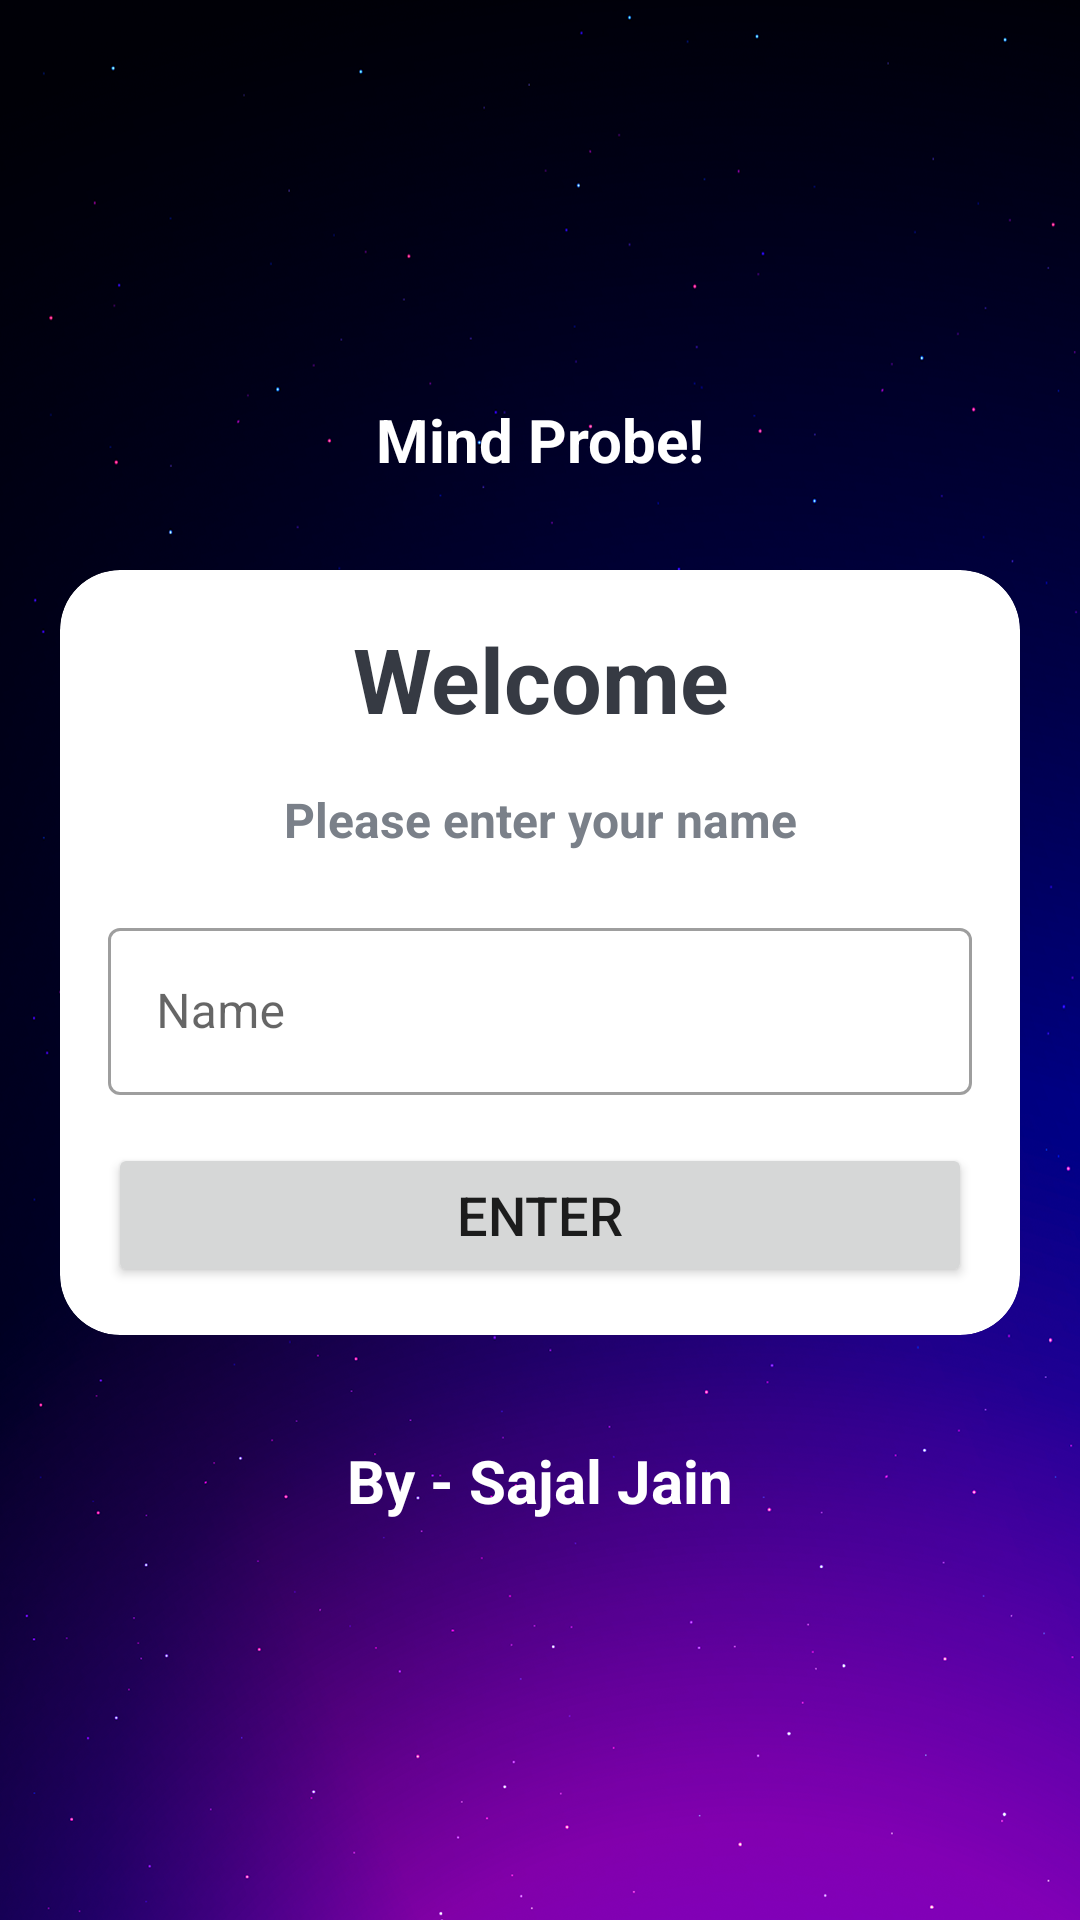

Layout XML and referenced resources for this Android screen:
<!-- AndroidManifest.xml: application theme Theme.MindProbe -->
<!-- res/layout/activity_main.xml -->
<?xml version="1.0" encoding="utf-8"?>
<LinearLayout xmlns:android="http://schemas.android.com/apk/res/android"
    xmlns:app="http://schemas.android.com/apk/res-auto"
    xmlns:tools="http://schemas.android.com/tools"
    android:layout_width="match_parent"
    android:layout_height="match_parent"
    android:background="@drawable/cardbg"
    android:orientation="vertical"
    android:gravity="center"
    tools:context=".MainActivity">

    <TextView
        android:layout_width="match_parent"
        android:layout_height="wrap_content"
        android:text="Mind Probe!"
        android:textSize="20sp"
        android:textStyle="bold"
        android:gravity="center"
        android:layout_marginBottom="30dp"
        android:textColor="@color/white" />

    <com.google.android.material.card.MaterialCardView
        android:layout_width="match_parent"
        android:layout_height="wrap_content"
        android:layout_marginStart="20dp"
        android:layout_marginEnd="20dp"
        android:layout_marginBottom="15dp"
        android:background="#FFFFFF"
        app:cardCornerRadius="20dp" >

        <LinearLayout
            android:layout_width="match_parent"
            android:layout_height="wrap_content"
            android:layout_margin="16dp"
            android:orientation="vertical">
            <TextView
                android:layout_width="match_parent"
                android:layout_height="wrap_content"
                android:text="Welcome"
                android:textSize="30sp"
                android:textStyle="bold"
                android:gravity="center"
                android:textColor="#363a43" />
            <TextView
                android:layout_width="match_parent"
                android:layout_height="wrap_content"
                android:text="Please enter your name"
                android:textSize="16sp"
                android:textStyle="bold"
                android:gravity="center"
                android:textColor="#7a8089"
                android:layout_marginTop="16dp"/>

            <com.google.android.material.textfield.TextInputLayout
                android:layout_width="match_parent"
                android:layout_height="wrap_content"
                style="@style/Widget.MaterialComponents.TextInputLayout.OutlinedBox"
                android:layout_marginTop="20dp">

                <androidx.appcompat.widget.AppCompatEditText
                    android:id="@+id/etName"
                    android:layout_width="match_parent"
                    android:layout_height="wrap_content"
                    android:hint="Name"
                    android:inputType="textCapWords"
                    android:textColor="#363a43"
                    android:textColorHint="#7a8089"/>

            </com.google.android.material.textfield.TextInputLayout>

            <Button
                android:id="@+id/btnStart"
                android:layout_width="match_parent"
                android:layout_height="wrap_content"
                android:text="Enter"
                android:layout_marginTop="16dp"
                android:textSize="18sp"
                android:padding="10sp"
                />


        </LinearLayout>

    </com.google.android.material.card.MaterialCardView>

    <TextView
        android:layout_width="match_parent"
        android:layout_height="wrap_content"
        android:text="By - Sajal Jain"
        android:textSize="20sp"
        android:textStyle="bold"
        android:gravity="center"
        android:layout_marginTop="20dp"
        android:textColor="@color/white" />

</LinearLayout>
<!-- resources referenced by this layout -->
<resources>
  <!-- drawable cardbg: png bitmap (drawable, 758767 bytes) -->
  <style name="Theme.MindProbe" parent="Theme.MaterialComponents.DayNight.NoActionBar">
          
          <item name="colorPrimary">@color/purple_500</item>
          <item name="colorPrimaryVariant">@color/purple_700</item>
          <item name="colorOnPrimary">@color/white</item>
          
          <item name="colorSecondary">@color/teal_200</item>
          <item name="colorSecondaryVariant">@color/teal_700</item>
          <item name="colorOnSecondary">@color/black</item>
          
          <item name="android:statusBarColor">?attr/colorPrimaryVariant</item>
          
          <item name="android:windowFullscreen">true</item>
      </style>
  <!-- not gathered from this repository: default colours our renderer supplied (Android Studio template values) -->
  <color name="purple_500">#FF6200EE</color>
  <color name="purple_700">#FF3700B3</color>
  <color name="teal_200">#FF03DAC5</color>
  <color name="teal_700">#FF018786</color>
  <color name="black">#FF000000</color>
  <color name="white">#FFFFFFFF</color>
</resources>
